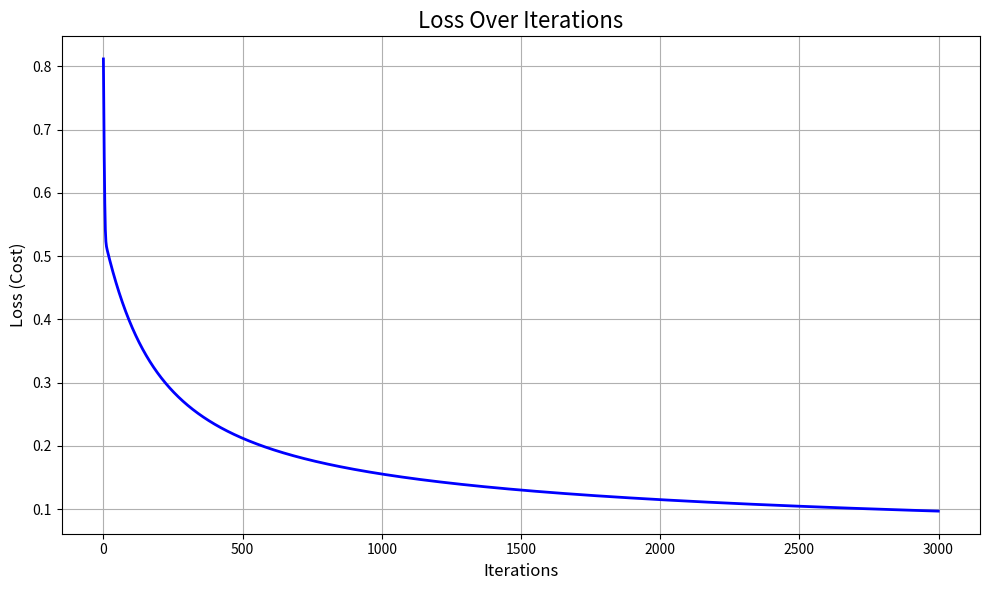

Source code (Python):
import numpy as np
import pandas as pd

data = {
    "Hours_Studied": [1, 2, 2.5, 3, 3.5, 4, 4.5, 5, 5.5, 6, 6.5, 7, 8, 9, 10],
    "Passed": [0, 0, 0, 0, 0, 1, 1, 1, 1, 1, 1, 1, 1, 1, 1] 
}
data = pd.DataFrame(data)
x  = data['Hours_Studied']
y = data['Passed'].astype(float)
y = y.to_numpy()
x = np.c_[np.ones(x.shape[0]) , x ]
w = np.random.rand(2)

# sigmoid function
def sigmoid(z):
    return 1 / (1 + np.exp(-z))

# cost function
def CostFunction(x , y , w):
    n = len(y)
    predict = sigmoid(np.dot(x ,w))
    first = np.multiply(-y , np.log(predict))
    second = np.multiply((1 -  y) , np.log(1 - predict))
    return np.sum(first - second) /  n
loss =  CostFunction(x ,y ,w )

# Gradient descent 
def GradientDescnet(x ,y , w, alpha , iters):
    cost =  np.zeros(iters)
    m = len(y)
    for i in range(iters):
        predict = sigmoid(np.dot(x , w))
        dw = (1 / m) * np.dot(x.T, (predict - y))
        w = w -  alpha * dw
        cost[i] =  CostFunction(x ,y ,w)
    return cost , w


alpha = 0.1
iters = 3000
new_cost , new_w = GradientDescnet(x ,y ,w ,alpha , iters)
# results 
print(f"cost before : {loss:.02f}")
print(f'cost after : {new_cost[-1]:.02f}')
print(f'weights before : {w}')
print(f'weights after : {new_w}')

# predictions
def predict(x, w):
    predictions = sigmoid(np.dot(x, w))
    return [1 if i >= 0.5 else 0 for i in predictions]


predictions = predict(x, new_w)

# accuracy
def accuracy(y, predictions):
    correct = np.sum(y == predictions)
    return correct / len(y) * 100

acc = accuracy(y, predictions)
print(f"Accuracy: {acc:.2f}%")

import matplotlib.pyplot as plt

# plotting 
plt.figure(figsize=(10, 6))
plt.plot(range(len(new_cost)), new_cost, color='blue', linewidth=2)
plt.title('Loss Over Iterations', fontsize=16)
plt.xlabel('Iterations', fontsize=12)
plt.ylabel('Loss (Cost)', fontsize=12)
plt.grid(True)
plt.tight_layout()
plt.show()


